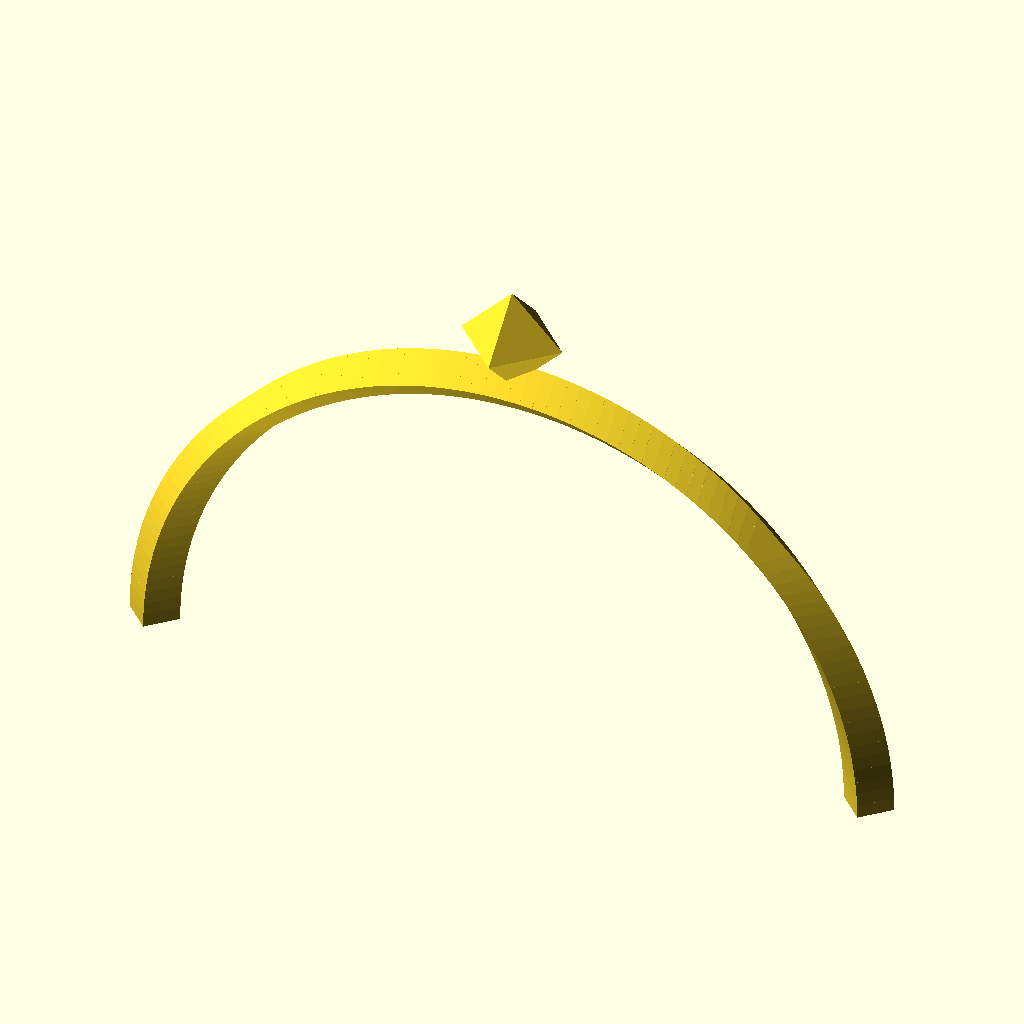
Cell 1 — every parameter at its default value.
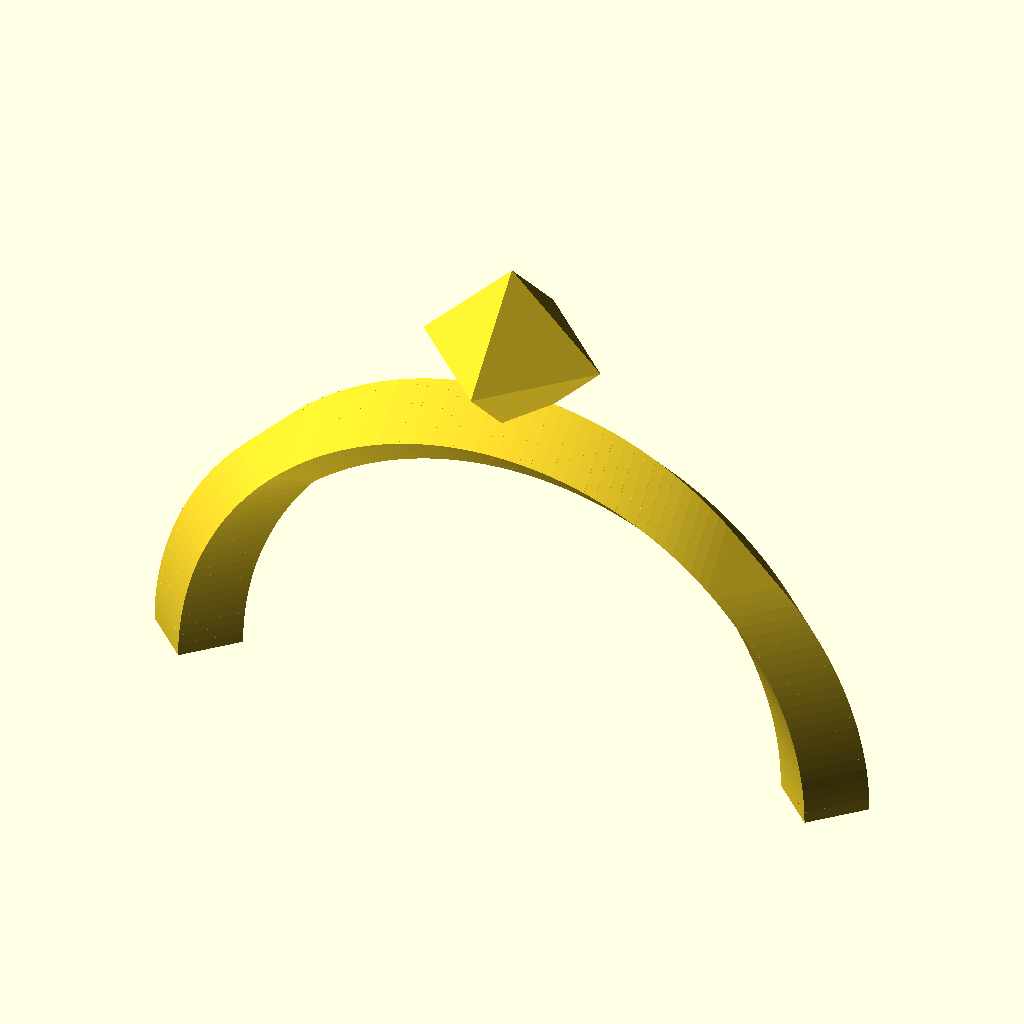
Cell 2: the same model with r2 = 40.
The same orthographic view direction (rotation 55°, 0°, 25°; colour scheme Cornfield) for every cell, with the view re-fitted per cell, so scale and position can differ between cells.
The OpenSCAD source (overhang myth.scad):
use <platonic_solids.scad>

$fa = .01;
$fs = $preview ? 10 : 2;

//r1=100;
r2=20;
//mega
r1 = 200*sqrt(2);


n=round(2*PI*r1/2/$fs);
translate([0,0,r1+r2*2]) octahedron(r2*2);
difference(){
    for(i=[0:n-1]){
        a1=i/n*180;
        a2=(i+1)/n*180;
        hull(){
        translate([r1*cos(a1), 0, r1*sin(a1)])
            octahedron(r2);
        translate([r1*cos(a2), 0, r1*sin(a2)])
            octahedron(r2);
        }
    }
    translate([0,0,-2*r1])
        cube(r1*4, center=true);
}
Customizer parameters (derived from the source; name, type, default, range or options):
r2: number, default 20
